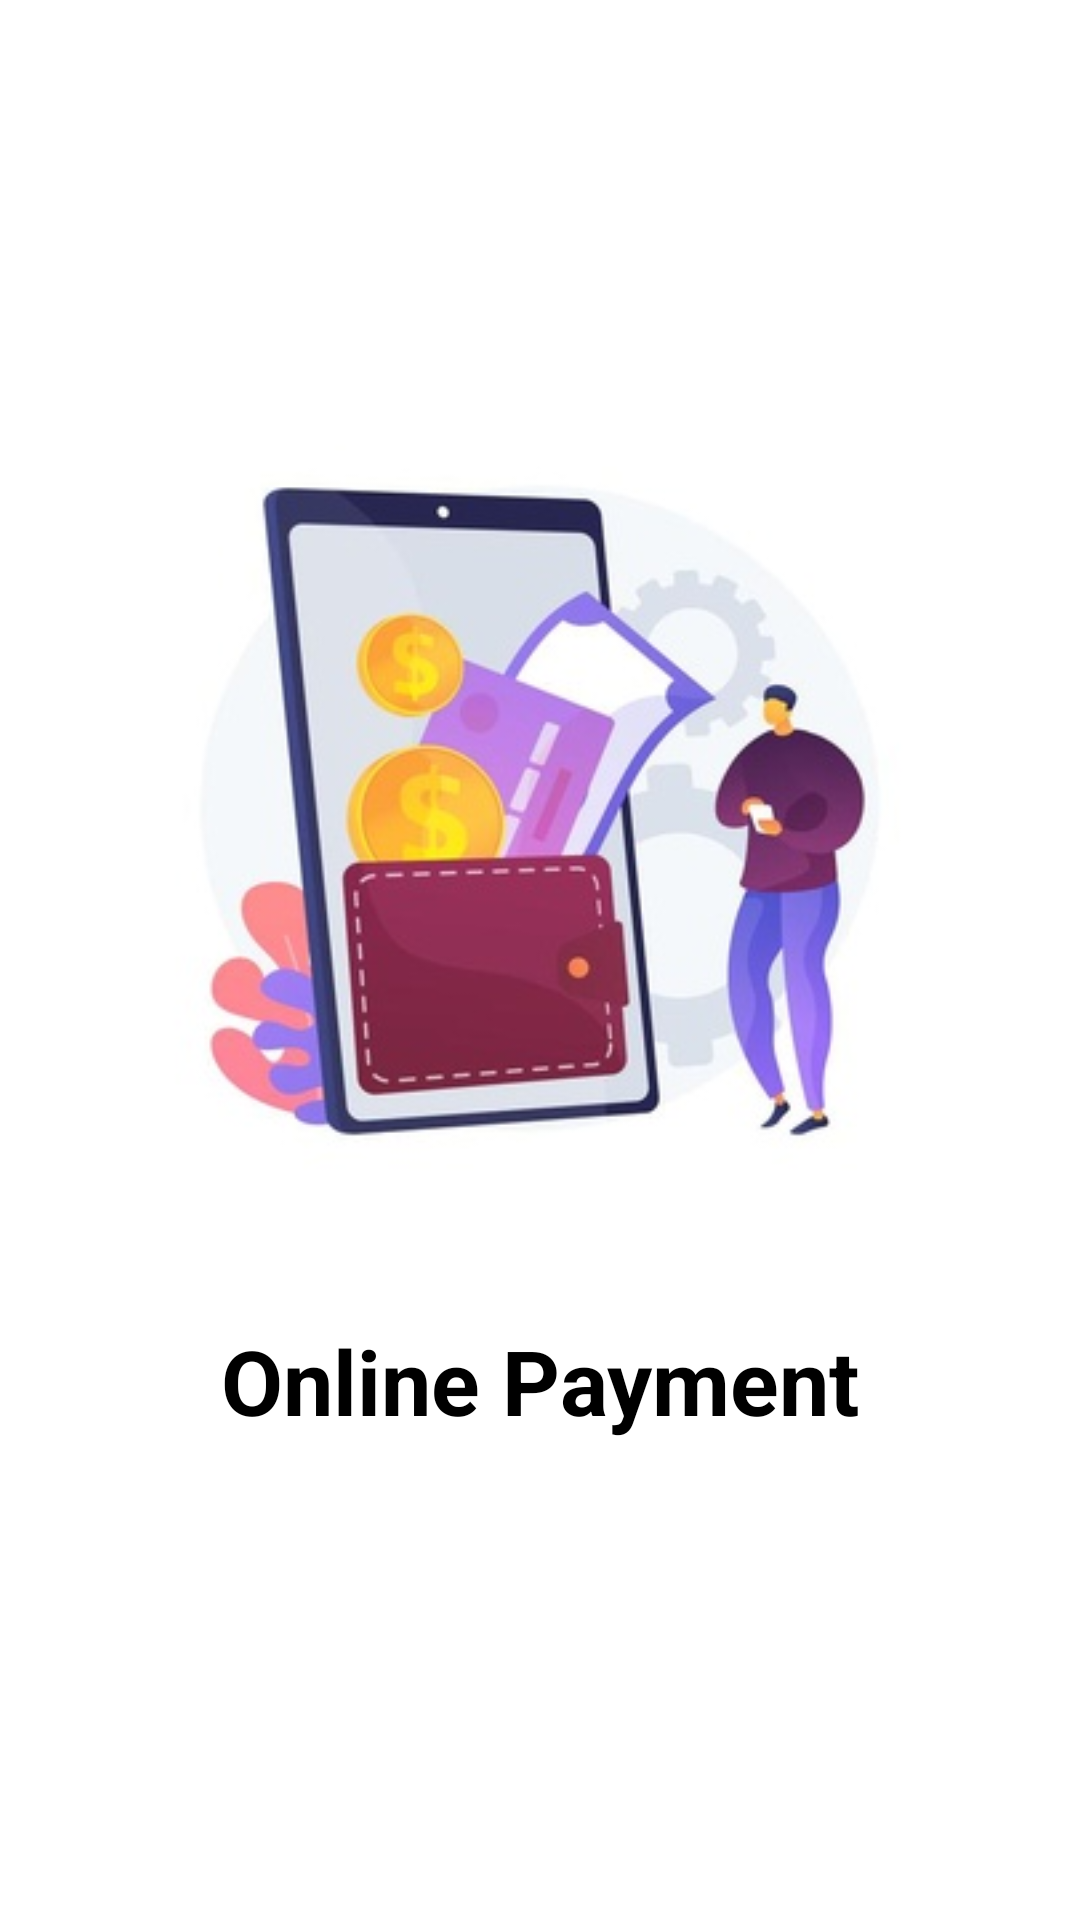

This screen was rendered from an Android layout file. Write that file and the resources it references.
<!-- AndroidManifest.xml: application theme Theme.HolyQuran -->
<!-- res/layout/fragment_slider_1.xml -->
<?xml version="1.0" encoding="utf-8"?>
<LinearLayout xmlns:android="http://schemas.android.com/apk/res/android"
    android:layout_width="match_parent"
    android:layout_height="match_parent"
    android:background="#fff"
    android:orientation="vertical">

    <LinearLayout
        android:layout_width="match_parent"
        android:layout_height="wrap_content"
        android:layout_marginTop="120dp"
        >
        <ImageView
            android:layout_width="match_parent"
            android:layout_height="300dp"
            android:src="@drawable/pay" />
    </LinearLayout>

    <LinearLayout
        android:layout_width="match_parent"
        android:layout_height="wrap_content"
        android:layout_marginTop="20dp"
        android:gravity="center">

        <TextView
            android:layout_width="wrap_content"
            android:layout_height="wrap_content"
            android:text="@string/intro_title1"
            android:textColor="@android:color/black"
            android:textSize="30sp"
            android:textStyle="bold" />
    </LinearLayout>


</LinearLayout>
<!-- resources referenced by this layout -->
<resources>
  <!-- drawable pay: jpg bitmap (drawable, 23359 bytes) -->
  <string name="intro_title1">Online Payment</string>
  <style name="Theme.HolyQuran" parent="Theme.MaterialComponents.DayNight.DarkActionBar">
          
          <item name="colorPrimary">@color/navigation_color</item>
          <item name="colorPrimaryVariant">@color/navigation_color</item>
          <item name="colorOnPrimary">@color/white</item>
          
          <item name="colorSecondary">@color/teal_200</item>
          <item name="colorSecondaryVariant">@color/teal_700</item>
          <item name="colorOnSecondary">@color/black</item>
          
          <item name="android:statusBarColor" tools:targetApi="l">?attr/colorPrimaryVariant</item>
          
          <item name="android:navigationBarColor">@color/navigation_color</item>
          <item name="fontFamily">@font/b_nazanin</item>
      </style>
  <color name="navigation_color">#00786b</color>
  <color name="white">#FFFFFFFF</color>
  <color name="teal_200">#FF03DAC5</color>
  <color name="teal_700">#FF018786</color>
  <color name="black">#FF000000</color>
</resources>
